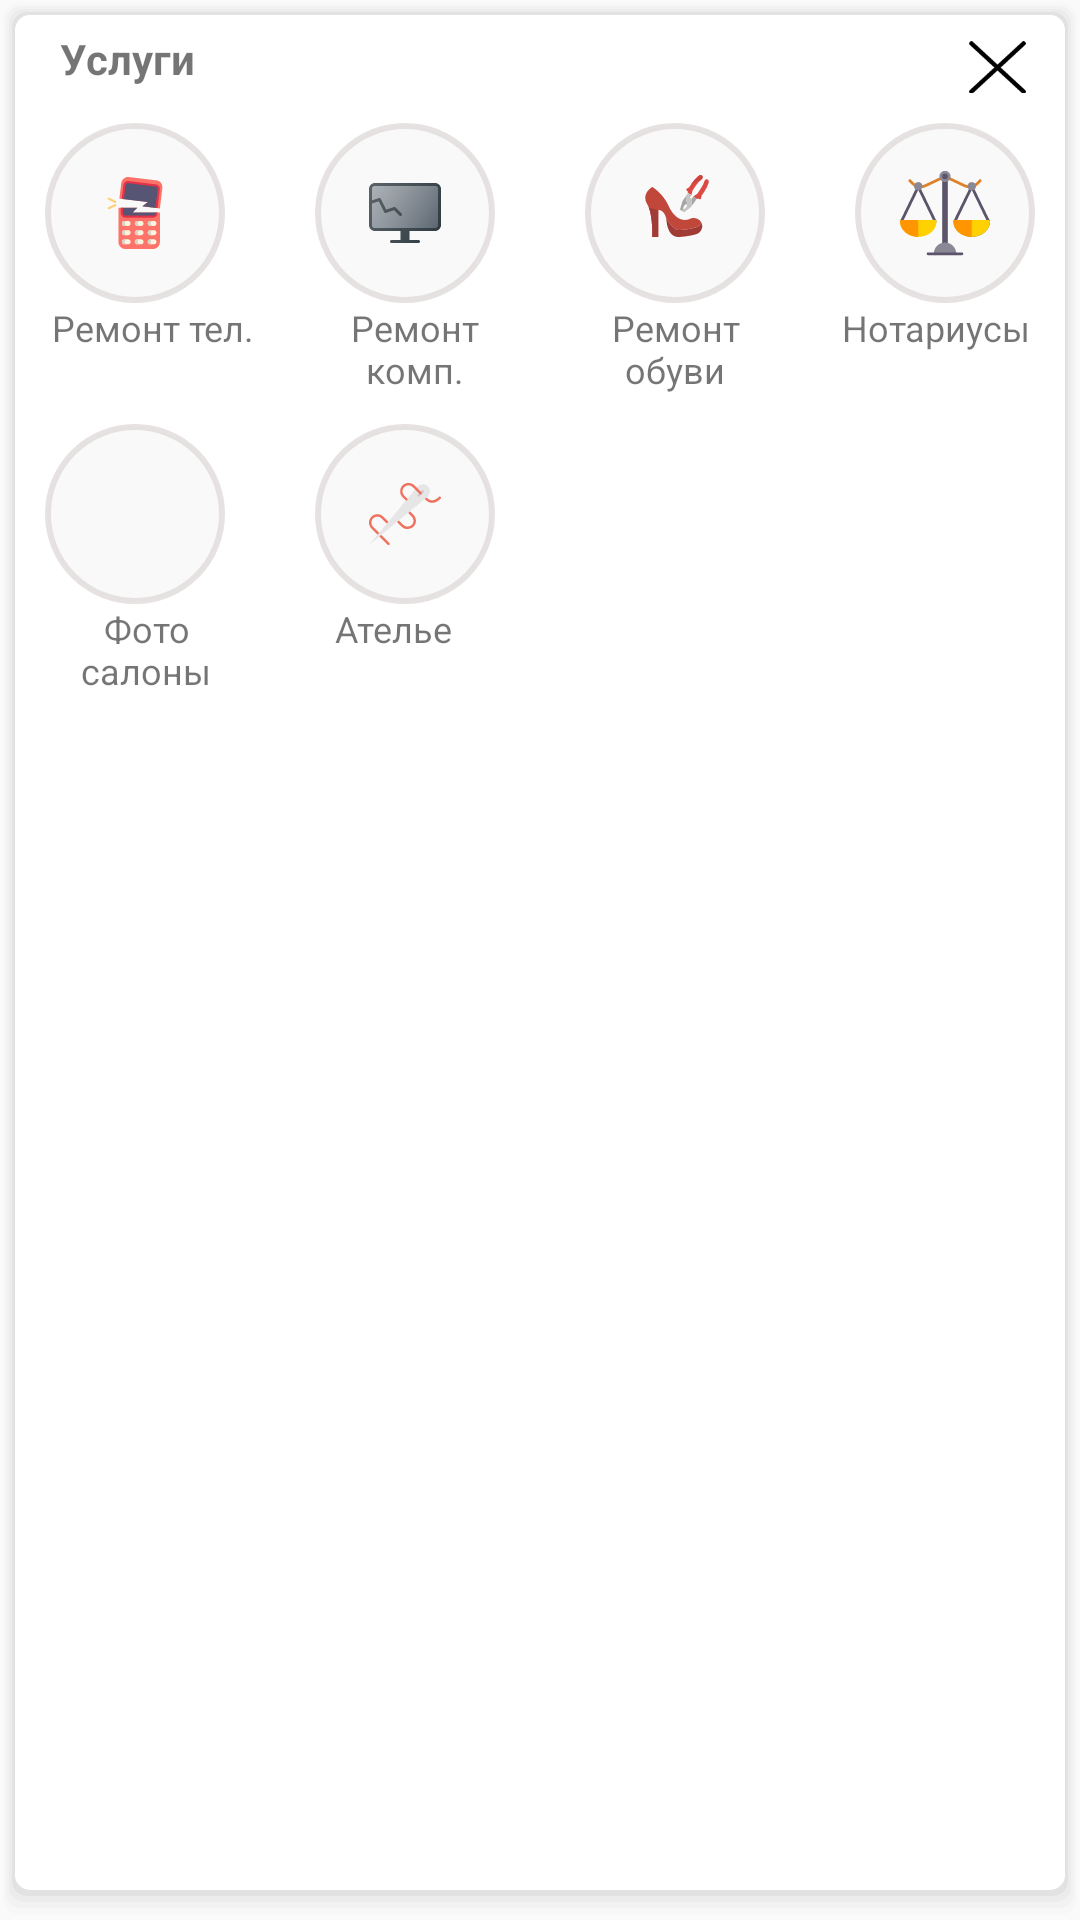

Here is an Android app screen rendered from its layout file. Give the layout XML and the strings, colors and styles it references.
<!-- AndroidManifest.xml: application theme AppTheme -->
<!-- res/layout/select_popup_services.xml -->
<?xml version="1.0" encoding="utf-8"?>
<layout xmlns:android="http://schemas.android.com/apk/res/android"
    xmlns:app="http://schemas.android.com/apk/res-auto"
    xmlns:tools="http://schemas.android.com/tools">

    <LinearLayout
        style="?attr/listPopupWindowStyle"
        android:layout_width="match_parent"
        android:layout_height="491dp"
        android:layout_gravity="center"
        android:background="@drawable/background_shadow"
        android:orientation="vertical">

        <LinearLayout
            android:id="@+id/close_layout"
            android:layout_width="match_parent"
            android:layout_height="21dp"
            android:layout_marginTop="5dp"
            android:orientation="horizontal">

            <TextView
                android:id="@+id/textViewMed"
                android:layout_width="134dp"
                android:layout_height="wrap_content"
                android:paddingLeft="15dp"
                android:text="@string/services"
                android:textStyle="bold"
                android:paddingStart="15dp"
                tools:ignore="RtlSymmetry" />

            <TextView
                android:id="@+id/txtclose"
                android:layout_width="27dp"
                android:layout_height="25dp"
                android:layout_gravity="end"
                android:layout_marginStart="180dp"
                android:layout_marginLeft="180dp"
                android:layout_marginTop="15dp"
                android:layout_marginEnd="15dp"
                android:layout_marginRight="15dp"
                android:background="@drawable/ic_close_popup"
                android:gravity="center"
                android:scaleX="0.7"
                android:scaleY="0.7"
                android:textColor="@color/background"
                android:textStyle="bold" />
        </LinearLayout>

        <LinearLayout
            android:layout_width="match_parent"
            android:layout_height="60dp"
            android:layout_marginTop="10dp">

            <ImageButton
                android:id="@+id/buttonServicePhone"
                android:layout_width="60dp"
                android:layout_height="60dp"
                android:layout_marginStart="10dp"
                android:layout_marginLeft="10dp"
                android:layout_marginEnd="20dp"
                android:layout_marginRight="20dp"
                android:background="@drawable/ripple_background"
                android:contentDescription="@string/serTelephone"
                app:srcCompat="@drawable/ic_cellphone" />

            <ImageButton
                android:id="@+id/buttonServicePC"
                android:layout_width="60dp"
                android:layout_height="60dp"

                android:layout_marginStart="10dp"
                android:layout_marginLeft="10dp"
                android:layout_marginEnd="20dp"
                android:layout_marginRight="20dp"
                android:background="@drawable/ripple_background"
                android:contentDescription="@string/serComputer"
                app:srcCompat="@drawable/ic_tvrepair" />

            <ImageButton
                android:id="@+id/buttonServiceShoes"
                android:layout_width="60dp"
                android:layout_height="60dp"


                android:layout_marginStart="10dp"
                android:layout_marginLeft="10dp"
                android:layout_marginEnd="20dp"
                android:layout_marginRight="20dp"
                android:background="@drawable/ripple_background"
                android:contentDescription="@string/serShoes"
                app:srcCompat="@drawable/ic_shoefix" />

            <ImageButton
                android:id="@+id/buttonServiceNot"
                android:layout_width="60dp"
                android:layout_height="60dp"


                android:layout_marginStart="10dp"
                android:layout_marginLeft="10dp"
                android:layout_marginEnd="15dp"
                android:layout_marginRight="15dp"
                android:background="@drawable/ripple_background"
                android:contentDescription="@string/serNot"
                app:srcCompat="@drawable/ic_libra" />

        </LinearLayout>

        <LinearLayout
            android:layout_width="348dp"
            android:layout_height="wrap_content"
            android:orientation="horizontal">

            <TextView
                android:layout_width="15dp"
                android:layout_height="wrap_content"
                android:layout_marginStart="10dp"
                android:layout_marginLeft="10dp"
                android:layout_marginEnd="5dp"
                android:layout_marginRight="5dp"
                android:layout_weight="1"
                android:gravity="center"
                android:text="@string/serTelephone"
                android:textSize="12sp" />

            <TextView
                android:layout_width="15dp"
                android:layout_height="wrap_content"
                android:layout_marginStart="10dp"
                android:layout_marginLeft="10dp"
                android:layout_marginEnd="5dp"
                android:layout_marginRight="5dp"
                android:layout_weight="1"
                android:gravity="center"
                android:text="@string/serComputer"
                android:textSize="12sp" />

            <TextView
                android:layout_width="15dp"
                android:layout_height="wrap_content"
                android:layout_marginStart="10dp"
                android:layout_marginLeft="10dp"
                android:layout_marginEnd="5dp"
                android:layout_marginRight="5dp"
                android:layout_weight="1"
                android:gravity="center|center_vertical"
                android:text="@string/serShoes"
                android:textSize="12sp" />

            <TextView
                android:layout_width="15dp"
                android:layout_height="wrap_content"
                android:layout_marginStart="10dp"
                android:layout_marginLeft="10dp"
                android:layout_marginEnd="5dp"
                android:layout_marginRight="5dp"
                android:layout_weight="1"
                android:gravity="center|center_vertical"
                android:text="@string/serNot"
                android:textSize="12sp" />
        </LinearLayout>

        <LinearLayout
            android:layout_width="match_parent"
            android:layout_height="wrap_content"
            android:layout_marginTop="10dp">

            <ImageButton
                android:id="@+id/buttonServiceStudio"
                android:layout_width="60dp"
                android:layout_height="60dp"
                android:layout_marginStart="10dp"
                android:layout_marginLeft="10dp"
                android:layout_marginEnd="20dp"
                android:layout_marginRight="20dp"
                android:background="@drawable/ripple_background"
                android:contentDescription="@string/serCamera"
                app:srcCompat="@drawable/ic_photo_camera" />

            <ImageButton
                android:id="@+id/buttonServiceSew"
                android:layout_width="60dp"
                android:layout_height="60dp"

                android:layout_marginStart="10dp"
                android:layout_marginLeft="10dp"
                android:layout_marginEnd="20dp"
                android:layout_marginRight="20dp"
                android:background="@drawable/ripple_background"
                android:contentDescription="@string/serTur"
                app:srcCompat="@drawable/ic_sewing" />

        </LinearLayout>

        <LinearLayout
            android:layout_width="165dp"
            android:layout_height="43dp"
            android:orientation="horizontal">

            <TextView
                android:layout_width="15dp"
                android:layout_height="wrap_content"
                android:layout_marginStart="10dp"
                android:layout_marginLeft="10dp"
                android:layout_marginEnd="5dp"
                android:layout_marginRight="5dp"
                android:layout_weight="1"
                android:gravity="center"
                android:text="@string/serCamera"
                android:textSize="12sp" />

            <TextView
                android:layout_width="15dp"
                android:layout_height="wrap_content"
                android:layout_marginStart="10dp"
                android:layout_marginLeft="10dp"
                android:layout_marginEnd="5dp"
                android:layout_marginRight="5dp"
                android:layout_weight="1"
                android:gravity="center"
                android:text="@string/serTur"
                android:textSize="12sp" />

        </LinearLayout>

    </LinearLayout>
</layout>
<!-- resources referenced by this layout -->
<resources>
  <color name="background">#F3EEEE</color>
  <!-- drawable background_shadow (drawable) -->
  <layer-list xmlns:android="http://schemas.android.com/apk/res/android" >
  
      
      <item>
          <shape>
              <padding
                  android:bottom="2dp"
                  android:left="1dp"
                  android:right="1dp"
                  android:top="1dp" />
  
              <solid android:color="#00CCCCCC" />
  
              <corners android:radius="5dp" />
          </shape>
      </item>
      <item>
          <shape>
              <padding
                  android:bottom="2dp"
                  android:left="1dp"
                  android:right="1dp"
                  android:top="1dp" />
  
              <solid android:color="#10CCCCCC" />
  
              <corners android:radius="5dp" />
          </shape>
      </item>
      <item>
          <shape>
              <padding
                  android:bottom="2dp"
                  android:left="1dp"
                  android:right="1dp"
                  android:top="1dp" />
  
              <solid android:color="#20CCCCCC" />
  
              <corners android:radius="5dp" />
          </shape>
      </item>
      <item>
          <shape>
              <padding
                  android:bottom="2dp"
                  android:left="1dp"
                  android:right="1dp"
                  android:top="1dp" />
  
              <solid android:color="#30CCCCCC" />
  
              <corners android:radius="5dp" />
          </shape>
      </item>
      <item>
          <shape>
              <padding
                  android:bottom="2dp"
                  android:left="1dp"
                  android:right="1dp"
                  android:top="1dp" />
  
              <solid android:color="#50CCCCCC" />
  
              <corners android:radius="5dp" />
          </shape>
      </item>
  
      
      <item>
          <shape>
              <solid android:color="@android:color/white" />
  
              <corners android:radius="5dp" />
          </shape>
      </item>
  
  </layer-list>
  <!-- drawable ic_close_popup (drawable) -->
  <vector android:height="5dp" android:viewportHeight="512"
      android:viewportWidth="512" android:width="5dp" xmlns:android="http://schemas.android.com/apk/res/android">
      <path android:fillColor="#FF000000" android:pathData="M505.943,6.058c-8.077,-8.077 -21.172,-8.077 -29.249,0L6.058,476.693c-8.077,8.077 -8.077,21.172 0,29.249C10.096,509.982 15.39,512 20.683,512c5.293,0 10.586,-2.019 14.625,-6.059L505.943,35.306C514.019,27.23 514.019,14.135 505.943,6.058z"/>
      <path android:fillColor="#FF000000" android:pathData="M505.942,476.694L35.306,6.059c-8.076,-8.077 -21.172,-8.077 -29.248,0c-8.077,8.076 -8.077,21.171 0,29.248l470.636,470.636c4.038,4.039 9.332,6.058 14.625,6.058c5.293,0 10.587,-2.019 14.624,-6.057C514.018,497.866 514.018,484.771 505.942,476.694z"/>
  </vector>
  <!-- drawable ripple_background (drawable) -->
  <?xml version="1.0" encoding="utf-8"?>
  <ripple xmlns:android="http://schemas.android.com/apk/res/android"
      android:color="@color/tab_gray">
      <item android:id="@+id/mask">
          <shape android:shape="oval">
              <solid android:color="#d4cccc"/>
          </shape>
          <color android:color="#fad5d5"/>
      </item>
  </ripple>
  <string name="serCamera">Фото салоны</string>
  <string name="serComputer">Ремонт комп.</string>
  <string name="serNot">Нотариусы</string>
  <string name="serShoes">Ремонт обуви</string>
  <string name="serTelephone">Ремонт тел.</string>
  <string name="serTur">Ателье</string>
  <string name="services">Услуги</string>
  <style name="AppTheme" parent="Theme.AppCompat.Light.NoActionBar">
          
          <item name="colorPrimary">@color/colorPrimary</item>
          <item name="colorPrimaryDark">#0d7e1e</item>
          <item name="colorAccent">@color/colorAccent</item>
          <item name="colorControlNormal">@color/dark_blue</item>
  
      </style>
  <color name="tab_gray">#6D6A6A</color>
  <color name="colorPrimary">#FAFAFA</color>
  <color name="colorAccent">#32D25F</color>
  <color name="dark_blue">#FAFAFA</color>
</resources>
